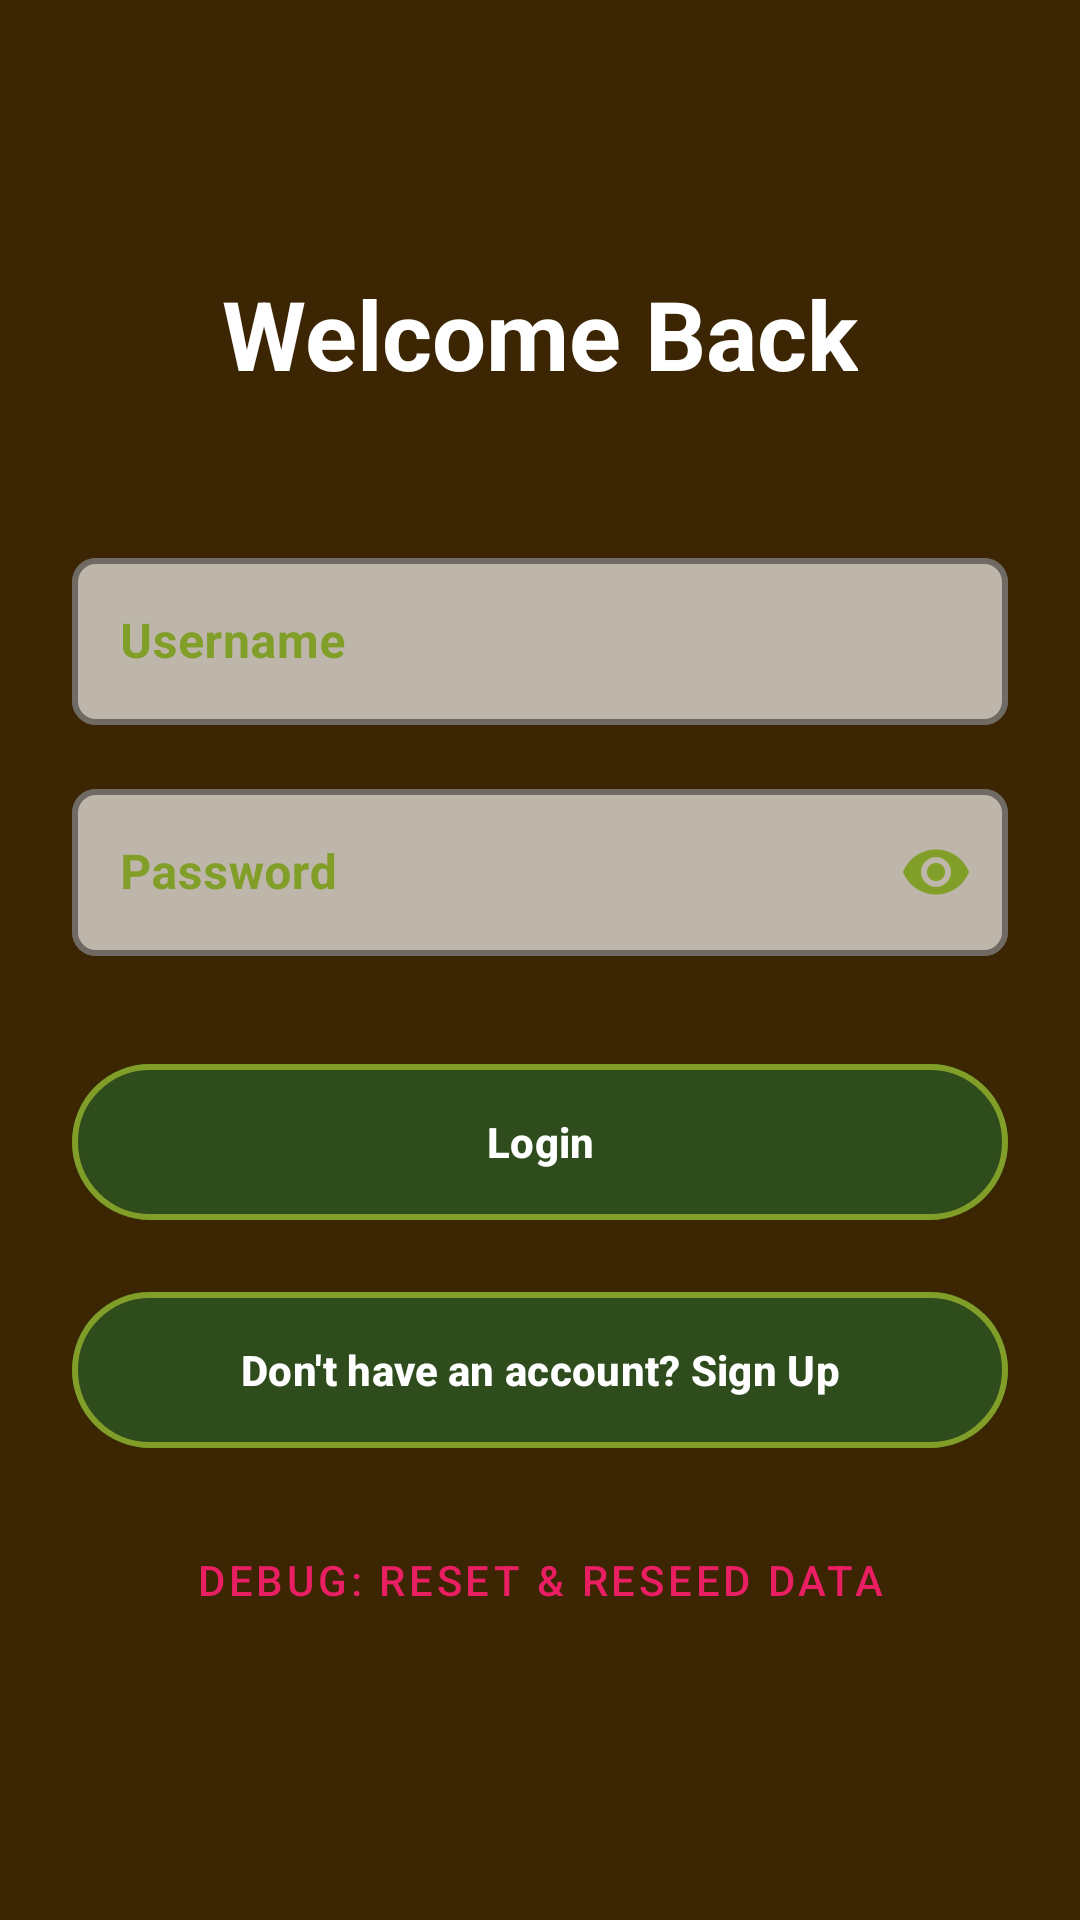

Produce the Android XML layout that renders to this screen, including the resource entries it uses.
<!-- AndroidManifest.xml: activity theme Theme.Fruits_App.NoToolbar -->
<!-- res/layout/activity_login.xml -->
<?xml version="1.0" encoding="utf-8"?>
<androidx.constraintlayout.widget.ConstraintLayout xmlns:android="http://schemas.android.com/apk/res/android"
    xmlns:app="http://schemas.android.com/apk/res-auto"
    android:layout_width="match_parent"
    android:layout_height="match_parent">

    
    <ImageView
        android:id="@+id/ivBackground"
        android:layout_width="match_parent"
        android:layout_height="match_parent"
        android:alpha="0.5"
        android:background="@color/black"
        android:contentDescription="@null"
        android:scaleType="centerCrop"
        android:src="@drawable/bg_auth" />

    
    <androidx.constraintlayout.widget.ConstraintLayout
        android:layout_width="match_parent"
        android:layout_height="wrap_content"
        android:padding="24dp"
        app:layout_constraintBottom_toBottomOf="parent"
        app:layout_constraintTop_toTopOf="parent">

        <TextView
            android:id="@+id/tvTitle"
            android:layout_width="wrap_content"
            android:layout_height="wrap_content"
            android:text="@string/welcome_back"
            android:textColor="@color/bright_text_primary"
            android:textSize="32sp"
            android:textStyle="bold"
            app:layout_constraintEnd_toEndOf="parent"
            app:layout_constraintStart_toStartOf="parent"
            app:layout_constraintTop_toTopOf="parent" />

        <com.google.android.material.textfield.TextInputLayout
            android:id="@+id/tilUsername"
            style="@style/Widget.MaterialComponents.TextInputLayout.OutlinedBox"
            android:layout_width="0dp"
            android:layout_height="wrap_content"
            android:layout_marginTop="48dp"
            android:hint="@string/username_hint"
            android:textColorHint="@color/leaf_green_top"
            app:hintTextColor="@color/leaf_green_top"
            app:boxBackgroundColor="#AAFFFFFF"
            app:boxCornerRadiusBottomEnd="8dp"
            app:boxCornerRadiusBottomStart="8dp"
            app:boxCornerRadiusTopEnd="8dp"
            app:boxCornerRadiusTopStart="8dp"
            app:boxStrokeColor="@color/leaf_green_top"
            app:boxStrokeWidth="2dp"
            app:boxStrokeWidthFocused="3dp"
            app:layout_constraintEnd_toEndOf="parent"
            app:layout_constraintStart_toStartOf="parent"
            app:layout_constraintTop_toBottomOf="@id/tvTitle"
            app:layout_constraintWidth_max="488dp">

            <com.google.android.material.textfield.TextInputEditText
                android:id="@+id/editUsername"
                android:layout_width="match_parent"
                android:layout_height="wrap_content"
                android:inputType="text"
                android:textColor="@color/black"
                android:textStyle="bold" />
        </com.google.android.material.textfield.TextInputLayout>

        <com.google.android.material.textfield.TextInputLayout
            android:id="@+id/tilPassword"
            style="@style/Widget.MaterialComponents.TextInputLayout.OutlinedBox"
            android:layout_width="0dp"
            android:layout_height="wrap_content"
            android:layout_marginTop="16dp"
            android:hint="@string/password_hint"
            app:boxBackgroundColor="#AAFFFFFF"
            app:boxCornerRadiusBottomEnd="8dp"
            app:boxCornerRadiusBottomStart="8dp"
            app:boxCornerRadiusTopEnd="8dp"
            app:boxCornerRadiusTopStart="8dp"
            android:textColorHint="@color/leaf_green_top"
            app:hintTextColor="@color/leaf_green_top"
            app:boxStrokeColor="@color/leaf_green_top"
            app:boxStrokeWidth="2dp"
            app:boxStrokeWidthFocused="3dp"
            app:endIconMode="password_toggle"
            app:endIconTint="@color/leaf_green_top"
            app:layout_constraintEnd_toEndOf="parent"
            app:layout_constraintStart_toStartOf="parent"
            app:layout_constraintTop_toBottomOf="@id/tilUsername"
            app:layout_constraintWidth_max="488dp">

            <com.google.android.material.textfield.TextInputEditText
                android:id="@+id/editPassword"
                android:layout_width="match_parent"
                android:layout_height="wrap_content"
                android:inputType="textPassword"
                android:textColor="@color/black"
                android:textStyle="bold" />
        </com.google.android.material.textfield.TextInputLayout>

        <Button
            android:id="@+id/btnLogin"
            android:layout_width="0dp"
            android:layout_height="60dp"
            android:layout_marginTop="32dp"
            android:backgroundTint="#802D5A27"
            android:text="@string/login_button"
            android:textColor="@color/white"
            android:textStyle="bold"
            app:cornerRadius="30dp"
            app:layout_constraintEnd_toEndOf="parent"
            app:layout_constraintStart_toStartOf="parent"
            app:layout_constraintTop_toBottomOf="@id/tilPassword"
            app:layout_constraintWidth_max="488dp"
            app:strokeColor="@color/leaf_green_top"
            app:strokeWidth="2dp" />

        <Button
            android:id="@+id/tvSignupLink"
            android:layout_width="0dp"
            android:layout_height="60dp"
            android:layout_marginTop="16dp"
            android:backgroundTint="#802D5A27"
            android:text="@string/signup_link"
            android:textColor="@color/white"
            android:textStyle="bold"
            app:cornerRadius="30dp"
            app:layout_constraintEnd_toEndOf="parent"
            app:layout_constraintStart_toStartOf="parent"
            app:layout_constraintTop_toBottomOf="@id/btnLogin"
            app:layout_constraintWidth_max="488dp"
            app:strokeColor="@color/leaf_green_top"
            app:strokeWidth="2dp" />

        <Button
            android:id="@+id/btnResetDatabase"
            style="@style/Widget.MaterialComponents.Button.TextButton"
            android:layout_width="wrap_content"
            android:layout_height="wrap_content"
            android:layout_marginTop="16dp"
            android:text="Debug: Reset &amp; Reseed Data"
            android:textColor="@color/pink_favorite"
            app:layout_constraintEnd_toEndOf="parent"
            app:layout_constraintStart_toStartOf="parent"
            app:layout_constraintTop_toBottomOf="@id/tvSignupLink" />

    </androidx.constraintlayout.widget.ConstraintLayout>

</androidx.constraintlayout.widget.ConstraintLayout>
<!-- resources referenced by this layout -->
<resources>
  <color name="black">#FF000000</color>
  <color name="bright_text_primary">#FFFFFF</color>
  <color name="leaf_green_top">#809E28</color>
  <color name="pink_favorite">#E91E63</color>
  <color name="white">#FFFFFFFF</color>
  <string name="login_button">Login</string>
  <string name="password_hint">Password</string>
  <string name="signup_link">Don\'t have an account? Sign Up</string>
  <string name="username_hint">Username</string>
  <string name="welcome_back">Welcome Back</string>
  <style name="Theme.Fruits_App.NoToolbar" parent="Theme.Fruits_App">
          <item name="android:statusBarColor">@color/woody_brown_bg</item>
      </style>
  <style name="Theme.Fruits_App" parent="Base.Theme.Fruits_App" />
  <color name="woody_brown_bg">#774B06</color>
  <style name="Base.Theme.Fruits_App" parent="Theme.Material3.DayNight.NoActionBar">
          <item name="android:windowBackground">@color/woody_brown_bg</item>
          <item name="android:statusBarColor">@color/leaf_green_top</item>
  
          
          <item name="colorPrimary">@color/leaf_green_top</item>
          <item name="colorOnPrimary">@color/white</item>
          <item name="colorSecondary">@color/bold_yellow_card</item>
          <item name="colorOnSecondary">@color/white</item>
  
          
          <item name="colorSurface">@color/woody_brown_bg</item>
          <item name="colorOnSurface">@color/white</item>
          <item name="colorSurfaceContainer">@color/woody_brown_bg</item>
          <item name="colorOnSurfaceVariant">@color/white</item>
          <item name="android:textColorPrimary">@color/white</item>
          <item name="android:textColorSecondary">@color/bark_brown_secondary</item>
          <item name="colorControlNormal">@color/black</item>
  
          
          <item name="alertDialogTheme">@style/CustomAlertDialog</item>
  
          
          <item name="colorSecondaryContainer">@color/bold_yellow_card</item>
          <item name="colorOnSecondaryContainer">@color/white</item>
  
          
          <item name="android:itemBackground">@color/bark_brown_secondary</item>
          <item name="android:panelBackground">@color/bark_brown_secondary</item>
          <item name="actionOverflowMenuStyle">@style/OverflowMenu</item>
          <item name="actionBarPopupTheme">@style/PopupOverlay</item>
      </style>
  <color name="bold_yellow_card">#AAc58f11</color>
  <color name="bark_brown_secondary">#bfada6</color>
  <style name="CustomAlertDialog" parent="Theme.Material3.DayNight.Dialog.Alert">
          <item name="colorSurface">@color/woody_brown_bg</item>
          <item name="android:background">@color/woody_brown_bg</item>
      </style>
  <style name="OverflowMenu" parent="Widget.Material3.PopupMenu.Overflow">
          <item name="android:popupBackground">@color/woody_brown_bg</item>
      </style>
  <style name="PopupOverlay" parent="ThemeOverlay.Material3.Dark">
          <item name="android:colorBackground">@color/woody_brown_bg</item>
          <item name="colorSurface">@color/woody_brown_bg</item>
          <item name="colorSurfaceContainer">@color/woody_brown_bg</item>
          <item name="colorOnSurface">@color/white</item>
          <item name="android:textColorPrimary">@color/white</item>
          <item name="android:textColorSecondary">@color/bark_brown_secondary</item>
          <item name="colorControlNormal">@color/white</item>
          <item name="android:panelBackground">@color/woody_brown_bg</item>
          <item name="android:itemBackground">@color/woody_brown_bg</item>
      </style>
</resources>
